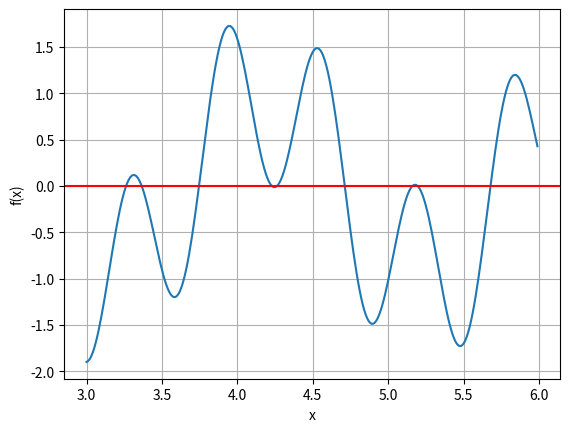

Reproduce this figure in Python.
import numpy as np
import matplotlib.pyplot as plt

x = np.arange(3.0, 6.0, 0.01)
y = np.sin(10*x) + np.cos(3*x)

plt.plot(x, y, '-')
plt.grid(True); plt.axhline(y=0, color='r')
plt.xlabel("x"); plt.ylabel("f(x)")
plt.show()
